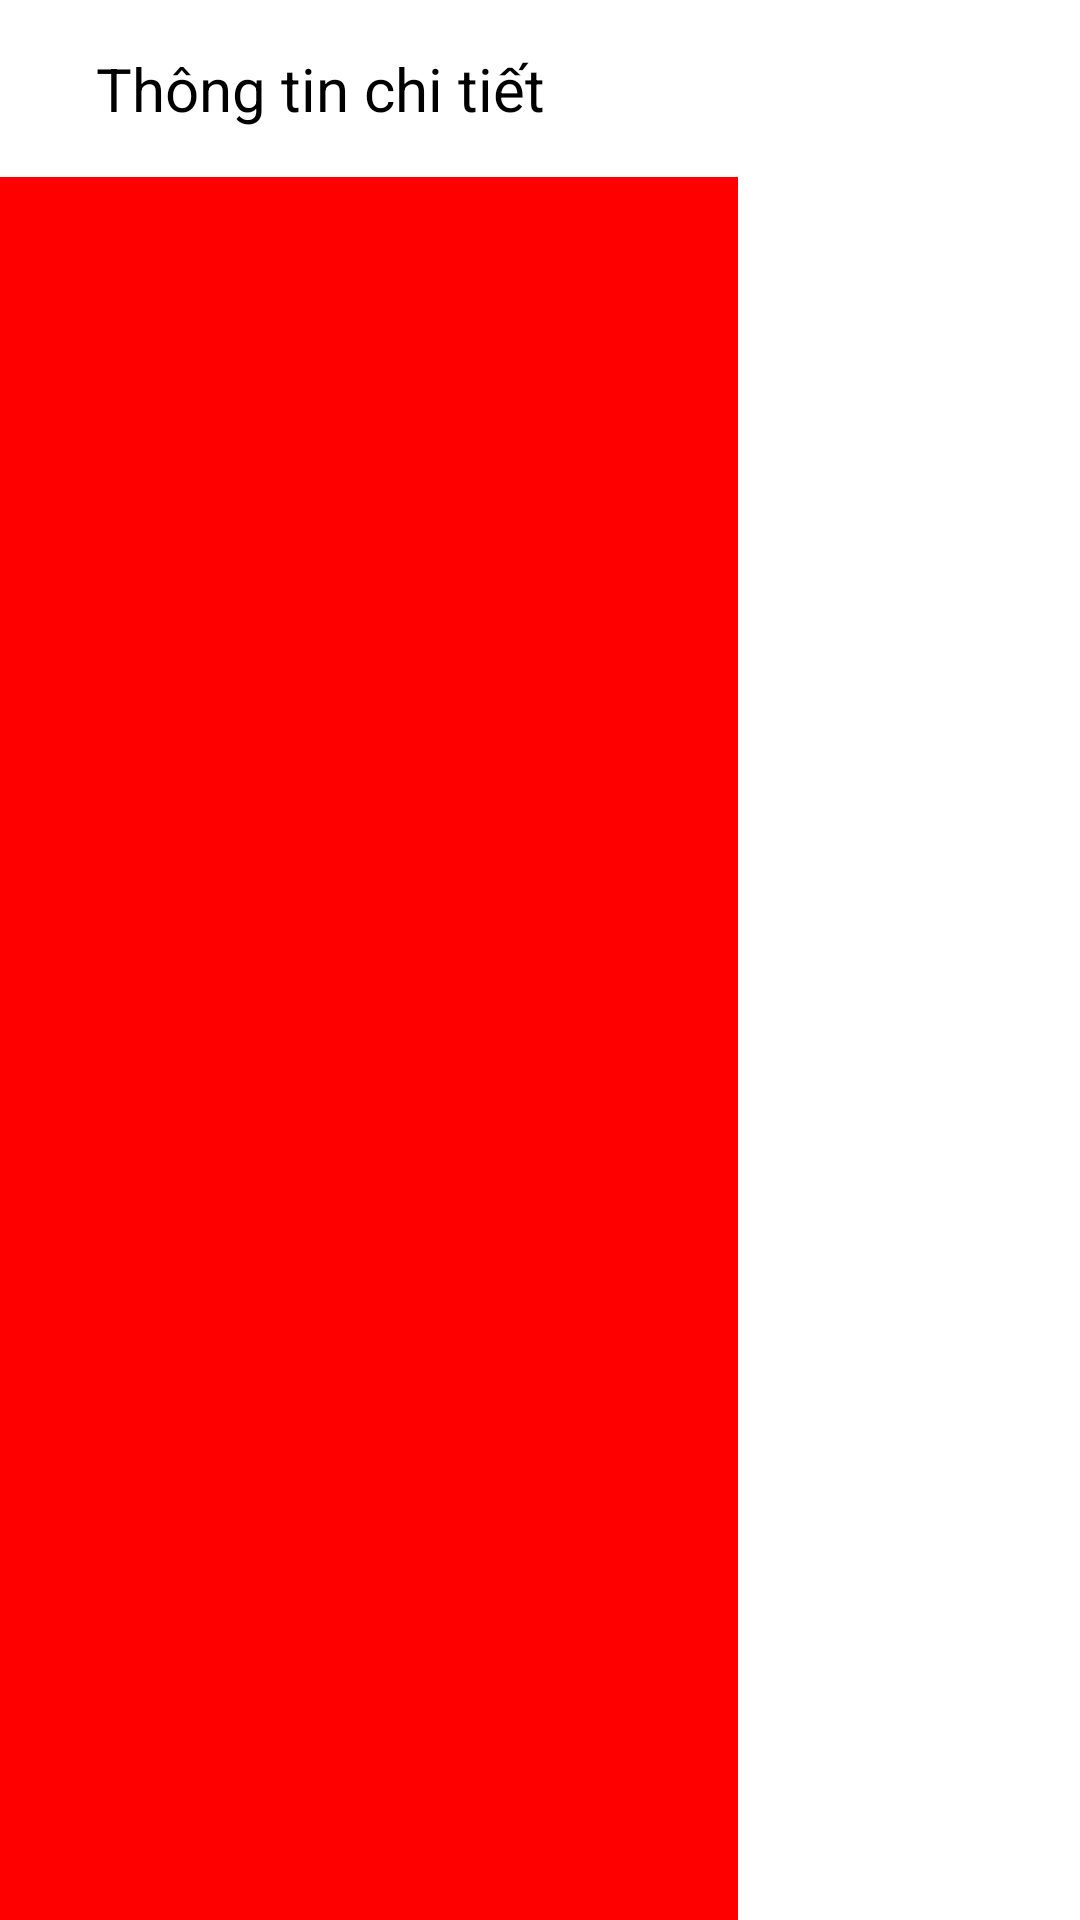

Here is an Android app screen rendered from its layout file. Give the layout XML and the strings, colors and styles it references.
<!-- AndroidManifest.xml: application theme Theme.ListView -->
<!-- res/layout/activity_detailed.xml -->
<?xml version="1.0" encoding="utf-8"?>
<androidx.constraintlayout.widget.ConstraintLayout
    xmlns:android="http://schemas.android.com/apk/res/android"
    xmlns:app="http://schemas.android.com/apk/res-auto"
    xmlns:tools="http://schemas.android.com/tools"
    android:id="@+id/detailed"
    android:layout_width="match_parent"
    android:layout_height="match_parent"
    android:background="@color/white"
    tools:context=".MonManActivity"
    android:layout_marginTop="15dp">
    <include
        android:id="@+id/toolbar"
        layout="@layout/toolbar"/>

    <ListView
        android:id="@+id/listView2"
        android:layout_width="match_parent"
        android:layout_height="match_parent"
        android:scrollbars="vertical"
        android:layout_marginTop="80dp"
        android:layout_marginStart="20dp"
        android:layout_marginEnd="20dp"
        app:layout_constraintTop_toBottomOf="@id/toolbar"
        tools:listitem="@layout/list_detailed_item"
        android:divider="@android:color/transparent"
        android:dividerHeight="10.0sp"/>
</androidx.constraintlayout.widget.ConstraintLayout >
<!-- res/layout/toolbar.xml (included above) -->
<?xml version="1.0" encoding="utf-8"?>
<RelativeLayout
    xmlns:android="http://schemas.android.com/apk/res/android"
    android:layout_width="match_parent"
    android:layout_height="match_parent">
    <RelativeLayout
        android:layout_width="wrap_content"
        android:layout_height="match_parent"
        android:padding="246dp"
        android:background="@color/red">
    </RelativeLayout>

    <RelativeLayout
        android:layout_width="match_parent"
        android:layout_height="wrap_content"
        android:padding="16dp"
        android:background="@color/white">
        <ImageView
            android:id="@+id/left_icon"
            android:layout_width="wrap_content"
            android:layout_height="wrap_content"
            android:layout_centerVertical="true"
            android:src="@drawable/baseline_arrow_back_24"/>

        <TextView
            android:id="@+id/toolbar_title"
            android:layout_width="wrap_content"
            android:layout_height="wrap_content"
            android:layout_marginStart="16dp"
            android:layout_toEndOf="@id/left_icon"
            android:textColor="@android:color/black"
            android:layout_centerVertical="true"
            android:textSize="20sp"
            android:text="@string/info"/>
    </RelativeLayout>
</RelativeLayout>
<!-- res/layout/list_detailed_item.xml (included above) -->
<?xml version="1.0" encoding="utf-8"?>
<androidx.constraintlayout.widget.ConstraintLayout
    xmlns:android="http://schemas.android.com/apk/res/android"
    xmlns:app="http://schemas.android.com/apk/res-auto"
    android:layout_width="match_parent"
    android:layout_height="wrap_content">

    <com.google.android.material.card.MaterialCardView
        android:id="@+id/cardView2"
        android:layout_width="match_parent"
        android:layout_height="120dp"
        app:layout_constraintTop_toTopOf="parent"
        app:layout_constraintStart_toStartOf="parent"
        app:layout_constraintEnd_toEndOf="parent"
        android:layout_marginStart="60dp"
        android:layout_marginTop="20dp"
        app:cardCornerRadius="20dp"
        app:strokeWidth="2dp"
        app:cardBackgroundColor="@color/white"
        app:strokeColor="@color/red">

        <RelativeLayout
            android:id="@+id/relativeLayout2"
            android:layout_width="match_parent"
            android:layout_height="match_parent"
            android:layout_marginStart="60dp">

            <TextView
                android:id="@+id/listSubName"
                android:layout_width="wrap_content"
                android:layout_height="wrap_content"
                android:layout_alignParentTop="true"
                android:layout_alignParentStart="true"
                android:layout_marginStart="30dp"
                android:layout_marginTop="15dp"
                android:text="@string/name"
                android:textSize="16sp"
                android:textColor="@color/black"/>

            <TextView
                android:id="@+id/listPrice"
                android:layout_width="wrap_content"
                android:layout_height="wrap_content"
                android:layout_below="@id/listSubName"
                android:layout_marginStart="30dp"
                android:text="@string/price"
                android:textSize="12sp"
                android:textColor="@color/red"/>

            <TextView
                android:id="@+id/listSale2"
                android:layout_width="wrap_content"
                android:layout_height="wrap_content"
                android:layout_below="@id/listSubName"
                android:layout_toEndOf="@id/listPrice"
                android:layout_marginStart="50dp"
                android:text="@string/sale"
                android:textSize="12sp"
                android:textColor="@color/grey" />


            <ImageView
                android:id="@+id/arrow2"
                android:layout_width="wrap_content"
                android:layout_height="wrap_content"
                android:layout_marginTop="35dp"
                android:layout_alignParentEnd="true"
                android:src="@drawable/baseline_chevron_right_24"/>

            <RatingBar
                android:id="@+id/ratingBar"
                android:layout_width="wrap_content"
                android:layout_height="wrap_content"
                android:layout_alignParentBottom="true"
                android:layout_alignParentStart="true"
                android:layout_marginStart="55dp"
                android:layout_marginBottom="30dp"
                android:progressTint="@color/golden"
                style="?android:attr/ratingBarStyleSmall">

            </RatingBar>
        </RelativeLayout>

    </com.google.android.material.card.MaterialCardView>

    <com.google.android.material.card.MaterialCardView
        android:id="@+id/cardViewImage2"
        android:layout_width="wrap_content"
        android:layout_height="wrap_content"
        app:layout_constraintTop_toTopOf="@id/cardView2"
        app:layout_constraintStart_toStartOf="@id/cardView2"
        android:layout_marginTop="10dp"
        android:layout_marginStart="-30dp"
        app:cardCornerRadius="100dp">

        <com.google.android.material.imageview.ShapeableImageView
            android:id="@+id/listImage2"
            android:layout_width="100dp"
            android:layout_height="100dp"
            android:scaleType="centerCrop"
            android:src="@drawable/suonnuong"
            app:shapeAppearanceOverlay="@style/roundedImageViewRounded"/>

    </com.google.android.material.card.MaterialCardView>

</androidx.constraintlayout.widget.ConstraintLayout>
<!-- resources referenced by this layout -->
<resources>
  <color name="black">#FF000000</color>
  <color name="golden">#FFFFD700</color>
  <color name="grey">#FF808080</color>
  <color name="red">#FFFF0000</color>
  <color name="white">#FFFFFFFF</color>
  <!-- drawable baseline_chevron_right_24 (drawable) -->
  <vector xmlns:android="http://schemas.android.com/apk/res/android"
      android:height="48dp"
      android:tint="#000000"
      android:viewportHeight="24"
      android:viewportWidth="24"
      android:width="48dp">
        
      <path android:fillColor="@android:color/white" android:pathData="M10,6L8.59,7.41 13.17,12l-4.58,4.59L10,18l6,-6z"/>
      
  </vector>
  <string name="info">Thông tin chi tiết </string>
  <string name="name"><b>Name</b> </string>
  <string name="price"><b>Price</b> </string>
  <string name="sale"><strike>crossed</strike> </string>
  <style name="roundedImageViewRounded">
          <item name="cornerFamily">rounded</item>
          <item name="cornerSize">50%</item>
      </style>
  <style name="Theme.ListView" parent="Base.Theme.ListView" />
  <style name="Base.Theme.ListView" parent="Theme.Material3.DayNight.NoActionBar">
          
          <item name="colorPrimary">@color/red</item>
          <item name="colorPrimaryVariant">@color/orange</item>
          <item name="colorOnPrimary">@color/white</item>
          
          <item name="colorSecondary">@color/red</item>
          <item name="colorSecondaryVariant">@color/orange</item>
          <item name="colorOnSecondary">@color/black</item>
          
          <item name="android:statusBarColor">?attr/colorPrimaryVariant</item>
          
          
      </style>
  <color name="orange">#FFFF6600</color>
</resources>
